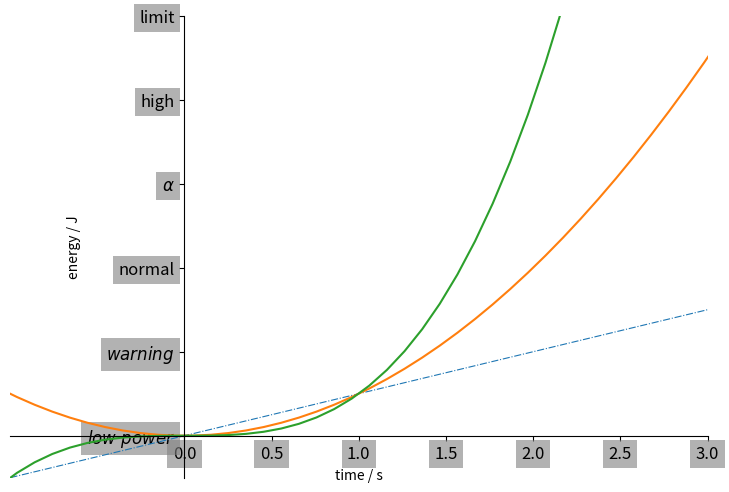

This figure's Python source:
import matplotlib.pyplot
# import matplotlib.pyplot as plt
import numpy
# import numpy as np

x = numpy.linspace(-5, 5, 100)

y1 = 1 / x
y2 = 2 / x
y3 = x
y4 = 2 * x
y5 = x * x
y6 = x * x * x

# 对比二次函数与三次函数
matplotlib.pyplot.figure(figsize = (9, 6))
matplotlib.pyplot.plot(x, y3, linewidth = 0.8, linestyle = "-.")
matplotlib.pyplot.plot(x, y5)
matplotlib.pyplot.plot(x, y6)


#【设置 x、y 轴显示数据的区间】
matplotlib.pyplot.xlim(-1, 3)
matplotlib.pyplot.ylim(-1, 10)


#【设置 x、y 轴的标签】
matplotlib.pyplot.xlabel("time / s")
matplotlib.pyplot.ylabel("energy / J")


#【设置 x、y 轴刻度的区间、分度值大小以及将数字替换为文字】
# 注意：这里的区间只会影响刻度的区间，不会影响数据的区间，也就是说如果两个区间设置不一样，则刻度可能没有完全覆盖数据
new_ticks = numpy.linspace(0, 3, 7) # 0~3之间显示7个刻度，也即平均分成6份
matplotlib.pyplot.xticks(new_ticks)
matplotlib.pyplot.yticks([0, 2, 4, 6, 8, 10], [r"$low\ power$", r"$warning$", "normal", r"$\alpha$", "high", "limit"])


#【设置坐标轴及刻度的位置】
# 获得当前的轴位置（类似于实例化一个类）
ax = matplotlib.pyplot.gca() # gca: get current axis
# 设置 x、y 轴刻度的位置（默认是左边和底边，但可能出错，所以手动设置一下）
ax.xaxis.set_ticks_position("bottom")
ax.yaxis.set_ticks_position("left")
# 去掉上边和右边的轴脊线（spine），即去掉默认边框的上边和右边
ax.spines["right"].set_color("none")
ax.spines["top"].set_color("none")
# 设置坐标轴的位置
ax.spines["bottom"].set_position(("data", 0))   # 注意：这里传入的参数是元组，不能省略里面的括号
ax.spines["left"].set_position(("data", 0))
    # 这里设置位置的方式还有：outward, axes（占另一个轴的百分比）

#【添加刻度背景色】
for label in ax.get_xticklabels() + ax.get_yticklabels():
    label.set_fontsize(12)
    label.set_bbox(dict(facecolor = "grey", edgecolor = "none", alpha = 0.6))
    # alpha：不透明度（opacity），浮点数，区间：[0, 1]


#【显示绘图结果】
# 不论有多少此绘图，只需要在最后加入函数 show() 即可全部显示
matplotlib.pyplot.show()
